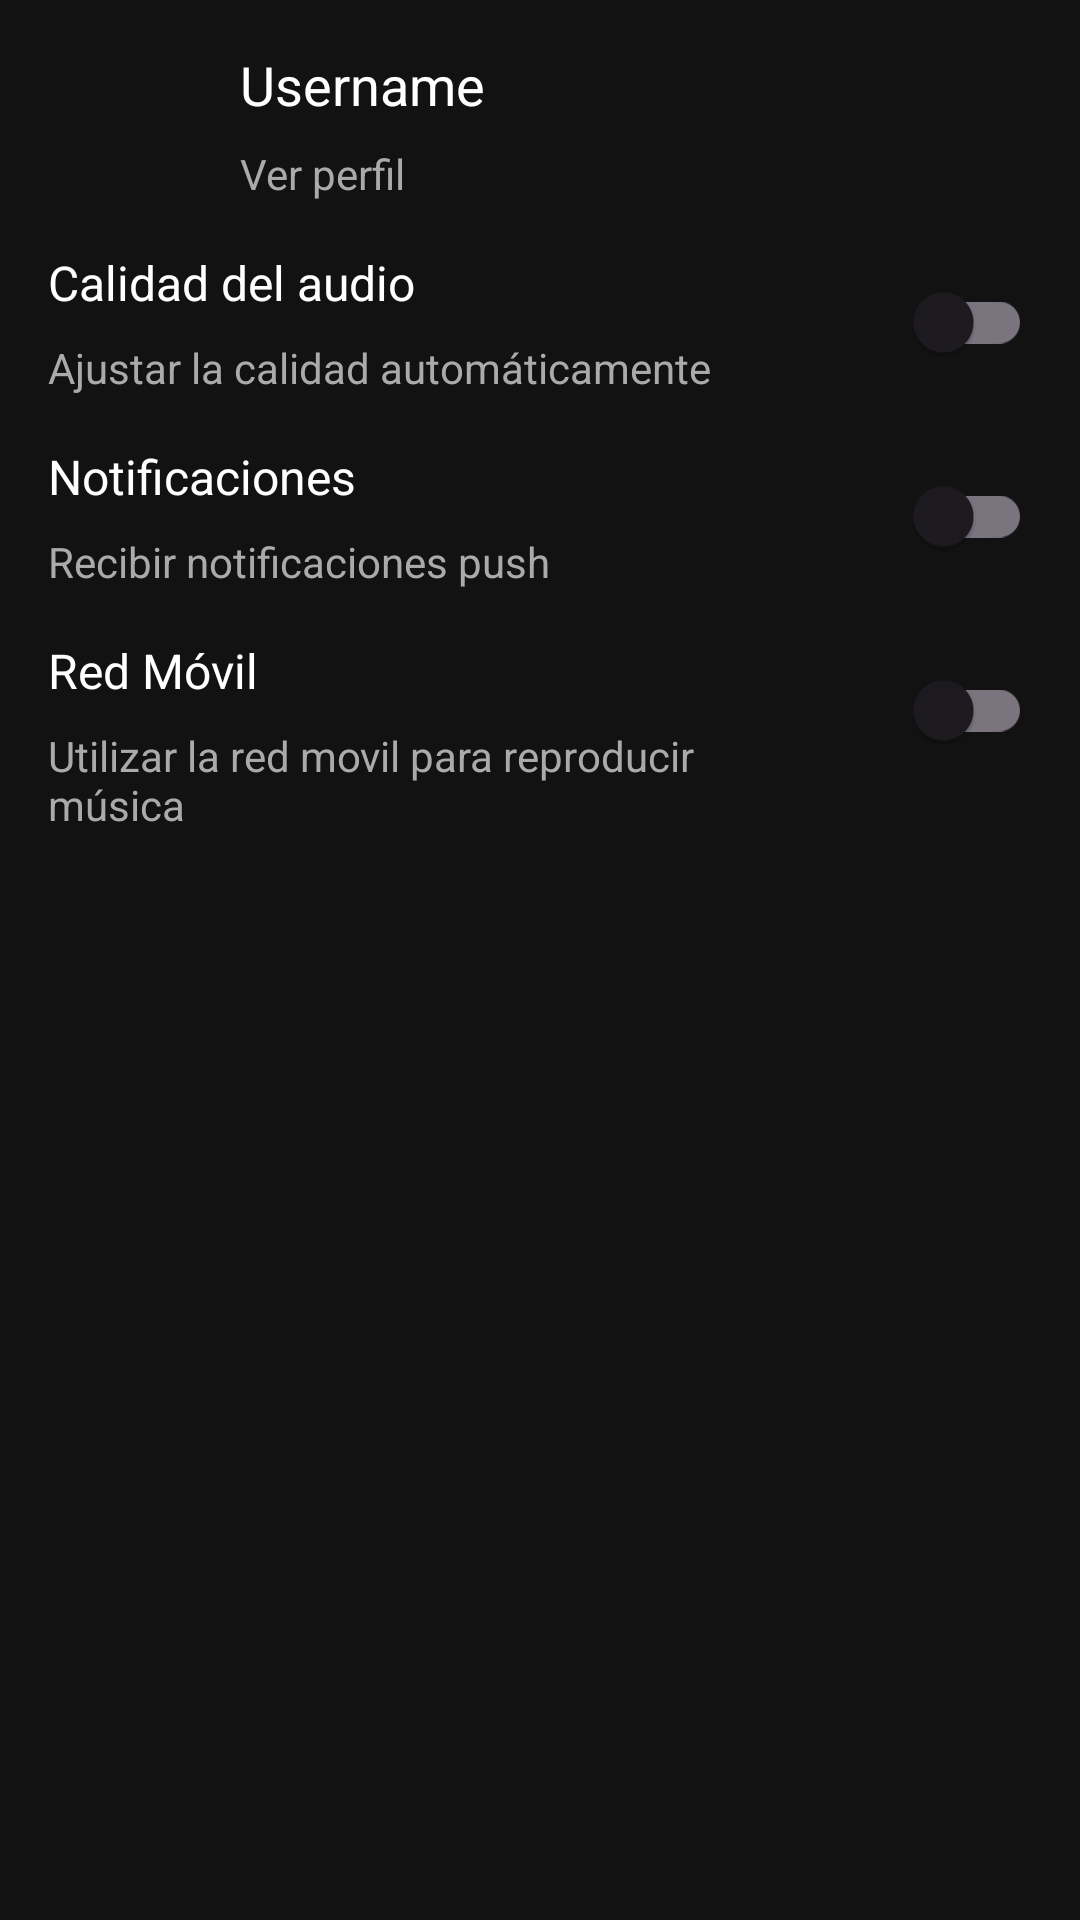

Android layout source for this screen:
<!-- AndroidManifest.xml: application theme Theme.Practica3 -->
<!-- res/layout/activity_settings_view.xml -->
<?xml version="1.0" encoding="utf-8"?>
<androidx.constraintlayout.widget.ConstraintLayout
    xmlns:android="http://schemas.android.com/apk/res/android"
    xmlns:app="http://schemas.android.com/apk/res-auto"
    xmlns:tools="http://schemas.android.com/tools"
    android:layout_width="match_parent"
    android:layout_height="match_parent"
    android:background="@color/black"
    tools:context=".SettingsView">

    
    <androidx.constraintlayout.widget.ConstraintLayout
        android:id="@+id/headerLayout"
        android:layout_width="match_parent"
        android:layout_height="wrap_content"
        tools:ignore="MissingConstraints">
        <androidx.appcompat.widget.AppCompatImageView
            android:id="@+id/profileImage"
            android:layout_width="48dp"
            android:layout_height="48dp"
            android:layout_marginStart="16dp"
            android:layout_marginTop="16dp"
            android:background="@drawable/default_image_icon_missing_picture_page_vector_40546530"
            app:layout_constraintStart_toStartOf="parent"
            app:layout_constraintTop_toTopOf="parent"
            />

        <androidx.appcompat.widget.AppCompatTextView
            android:id="@+id/usernameText"
            android:layout_width="wrap_content"
            android:layout_height="wrap_content"
            android:layout_marginStart="16dp"
            android:layout_marginTop="16dp"
            android:layout_marginEnd="16dp"
            android:text="Username"
            app:layout_constraintHorizontal_bias="0."
            android:textColor="@android:color/white"
            android:textSize="18sp"
            app:layout_constraintEnd_toEndOf="parent"
            app:layout_constraintStart_toEndOf="@+id/profileImage"
            app:layout_constraintTop_toTopOf="parent"
            />

        <androidx.appcompat.widget.AppCompatTextView
            android:id="@+id/viewProfileText"
            android:layout_width="0dp"
            android:layout_height="wrap_content"
            android:layout_marginStart="16dp"
            android:layout_marginTop="8dp"
            android:layout_marginEnd="16dp"
            android:text="Ver perfil"
            android:textColor="@android:color/darker_gray"
            app:layout_constraintEnd_toEndOf="parent"
            app:layout_constraintStart_toEndOf="@+id/profileImage"
            app:layout_constraintTop_toBottomOf="@+id/usernameText"
            />

        <androidx.appcompat.widget.AppCompatImageView
            android:id="@+id/arrowIcon"
            android:layout_width="24dp"
            android:layout_height="24dp"
            android:layout_marginEnd="16dp"
            android:layout_marginTop="16dp"
            android:src="@drawable/next_svgrepo_com"
            android:tint="@color/white"
            app:layout_constraintEnd_toEndOf="parent"
            app:layout_constraintTop_toTopOf="parent"
            />

    </androidx.constraintlayout.widget.ConstraintLayout>

    
    <androidx.constraintlayout.widget.ConstraintLayout
        android:id="@+id/settingsLayout1"
        android:layout_width="match_parent"
        android:layout_height="wrap_content"
        app:layout_constraintTop_toBottomOf="@+id/headerLayout"
        android:layout_marginTop="16dp"
        android:layout_marginBottom="16dp"
        >
        <androidx.appcompat.widget.AppCompatTextView
            android:id="@+id/settingTitle"
            android:layout_width="0dp"
            android:layout_height="wrap_content"
            android:layout_marginStart="16dp"
            android:layout_marginEnd="16dp"
            android:text="Calidad del audio"
            android:textColor="@android:color/white"
            android:textSize="16sp"
            app:layout_constraintEnd_toStartOf="@+id/switchSetting"
            app:layout_constraintStart_toStartOf="parent"
            tools:ignore="MissingConstraints" />

        <androidx.appcompat.widget.AppCompatTextView
            android:id="@+id/settingDescription"
            android:layout_width="0dp"
            android:layout_height="wrap_content"
            android:layout_marginStart="16dp"
            android:layout_marginTop="8dp"
            android:layout_marginEnd="16dp"
            android:text="Ajustar la calidad automáticamente"
            android:textColor="@android:color/darker_gray"
            app:layout_constraintEnd_toStartOf="@+id/switchSetting"
            app:layout_constraintStart_toStartOf="parent"
            app:layout_constraintTop_toBottomOf="@+id/settingTitle"
            />

        <androidx.appcompat.widget.SwitchCompat
            android:id="@+id/switchSetting"
            android:layout_width="wrap_content"
            android:layout_height="wrap_content"
            android:layout_marginEnd="16dp"
            app:layout_constraintEnd_toEndOf="parent"
            app:layout_constraintTop_toTopOf="@+id/settingTitle"
            />

    </androidx.constraintlayout.widget.ConstraintLayout>

    <androidx.constraintlayout.widget.ConstraintLayout
        android:id="@+id/settingsLayout2"
        android:layout_width="match_parent"
        android:layout_height="wrap_content"
        app:layout_constraintTop_toBottomOf="@+id/settingsLayout1"
        android:layout_marginTop="16dp"
        android:layout_marginBottom="16dp"
        >
        <androidx.appcompat.widget.AppCompatTextView
            android:id="@+id/settingTitle2"
            android:layout_width="0dp"
            android:layout_height="wrap_content"
            android:layout_marginStart="16dp"
            android:layout_marginEnd="16dp"
            android:text="Notificaciones"
            android:textColor="@android:color/white"
            android:textSize="16sp"
            app:layout_constraintEnd_toStartOf="@+id/switchSetting2"
            app:layout_constraintStart_toStartOf="parent"
            tools:ignore="MissingConstraints" />

        <androidx.appcompat.widget.AppCompatTextView
            android:id="@+id/settingDescription2"
            android:layout_width="0dp"
            android:layout_height="wrap_content"
            android:layout_marginStart="16dp"
            android:layout_marginTop="8dp"
            android:layout_marginEnd="16dp"
            android:text="Recibir notificaciones push"
            android:textColor="@android:color/darker_gray"
            app:layout_constraintEnd_toStartOf="@+id/switchSetting2"
            app:layout_constraintStart_toStartOf="parent"
            app:layout_constraintTop_toBottomOf="@+id/settingTitle2"
            />

        <androidx.appcompat.widget.SwitchCompat
            android:id="@+id/switchSetting2"
            android:layout_width="wrap_content"
            android:layout_height="wrap_content"
            android:layout_marginEnd="16dp"
            app:layout_constraintEnd_toEndOf="parent"
            app:layout_constraintTop_toTopOf="@+id/settingTitle2"
            />

    </androidx.constraintlayout.widget.ConstraintLayout>

    <androidx.constraintlayout.widget.ConstraintLayout
        android:id="@+id/settingsLayout3"
        android:layout_width="match_parent"
        android:layout_height="wrap_content"
        app:layout_constraintTop_toBottomOf="@+id/settingsLayout2"
        android:layout_marginTop="16dp"
        android:layout_marginBottom="16dp"
        >
        <androidx.appcompat.widget.AppCompatTextView
            android:id="@+id/settingTitle3"
            android:layout_width="0dp"
            android:layout_height="wrap_content"
            android:layout_marginStart="16dp"
            android:layout_marginEnd="16dp"
            android:text="Red Móvil"
            android:textColor="@android:color/white"
            android:textSize="16sp"
            app:layout_constraintEnd_toStartOf="@+id/switchSetting3"
            app:layout_constraintStart_toStartOf="parent"
            tools:ignore="MissingConstraints" />

        <androidx.appcompat.widget.AppCompatTextView
            android:id="@+id/settingDescription3"
            android:layout_width="0dp"
            android:layout_height="wrap_content"
            android:layout_marginStart="16dp"
            android:layout_marginTop="8dp"
            android:layout_marginEnd="16dp"
            android:text="Utilizar la red movil para reproducir música"
            android:textColor="@android:color/darker_gray"
            app:layout_constraintEnd_toStartOf="@+id/switchSetting3"
            app:layout_constraintStart_toStartOf="parent"
            app:layout_constraintTop_toBottomOf="@+id/settingTitle3"
            />

        <androidx.appcompat.widget.SwitchCompat
            android:id="@+id/switchSetting3"
            android:layout_width="wrap_content"
            android:layout_height="wrap_content"
            android:layout_marginEnd="16dp"
            app:layout_constraintEnd_toEndOf="parent"
            app:layout_constraintTop_toTopOf="@+id/settingTitle3"
            />

    </androidx.constraintlayout.widget.ConstraintLayout>


</androidx.constraintlayout.widget.ConstraintLayout>
<!-- resources referenced by this layout -->
<resources>
  <color name="black">#131213</color>
  <color name="white">#FFFFFFFF</color>
  <style name="Theme.Practica3" parent="Base.Theme.Practica3" />
  <style name="Base.Theme.Practica3" parent="Theme.Material3.DayNight.NoActionBar">
          
          
      </style>
</resources>
